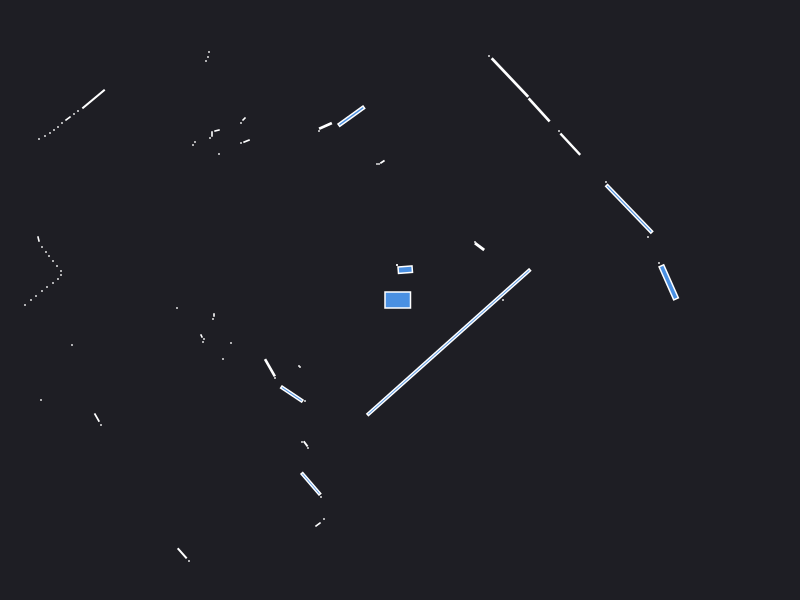

Values plotted in this chart, from the file beside it:
0.000000	0.000000	0.049500
2.59	0.37	0.000441
2.687	0.1765	0.07908
1.03	0.000000	0.000441
2.48	0.63	0.000441
2.292	0.9119	0.2486
2.06	1.18	0.000441
0.7958	0.5344	0.009886
0.75	0.58	0.000441
1.703	1.558	0.04888
1.59	1.69	0.000441
3.2	3.56	0.000441
3.16	3.61	0.000441
1.391	1.901	0.05659
1.099	2.224	0.1548
0.89	2.44	0.000441
0.05244	0.3033	0.01566
-0.03	0.35	0.000441
-0.03	0.35	0.000441
-0.1758	1.381	0.002180
-0.21	1.36	0.000441
-0.23	1.36	0.000441
-0.4865	1.838	0.06422
-0.7454	1.741	0.01138
-0.81	1.69	0.000441
-2.03	3.53	0.000441
-2.06	3.48	0.000441
-2.41	3.87	0.000441
-3.18	4.58	0.000441
-3.25	4.55	0.000441
-1.91	2.48	0.000441
-1.92	2.43	0.000441
-1.94	2.39	0.000441
-1.56	1.81	0.001657
-1.59	1.77	0.000441
-1.535	1.589	0.002949
-1.59	1.57	0.000441
-1.83	1.695	0.001866
-1.88	1.66	0.001260
-1.9	1.62	0.000441
-1.81	1.46	0.000441
-2.05	1.58	0.000441
-2.07	1.55	0.000441
-3.065	2.01	0.04738
-3.22	1.89	0.000441
-3.26	1.86	0.000441
-3.32	1.815	0.003078
-3.38	1.77	0.000441
-3.42	1.73	0.000441
-3.46	1.7	0.000441
-3.5	1.67	0.000441
-3.55	1.64	0.000441
-3.61	1.61	0.000441
-5.87	2.45	0.000441
-5.74	2.31	0.000441
-5.62	2.18	0.000441
-5.51	2.06	0.000441
-5.4	1.95	0.000441
-5.3	1.83	0.000441
-5.22	1.74	0.000441
-5.19	1.66	0.000441
... 46 more rows
